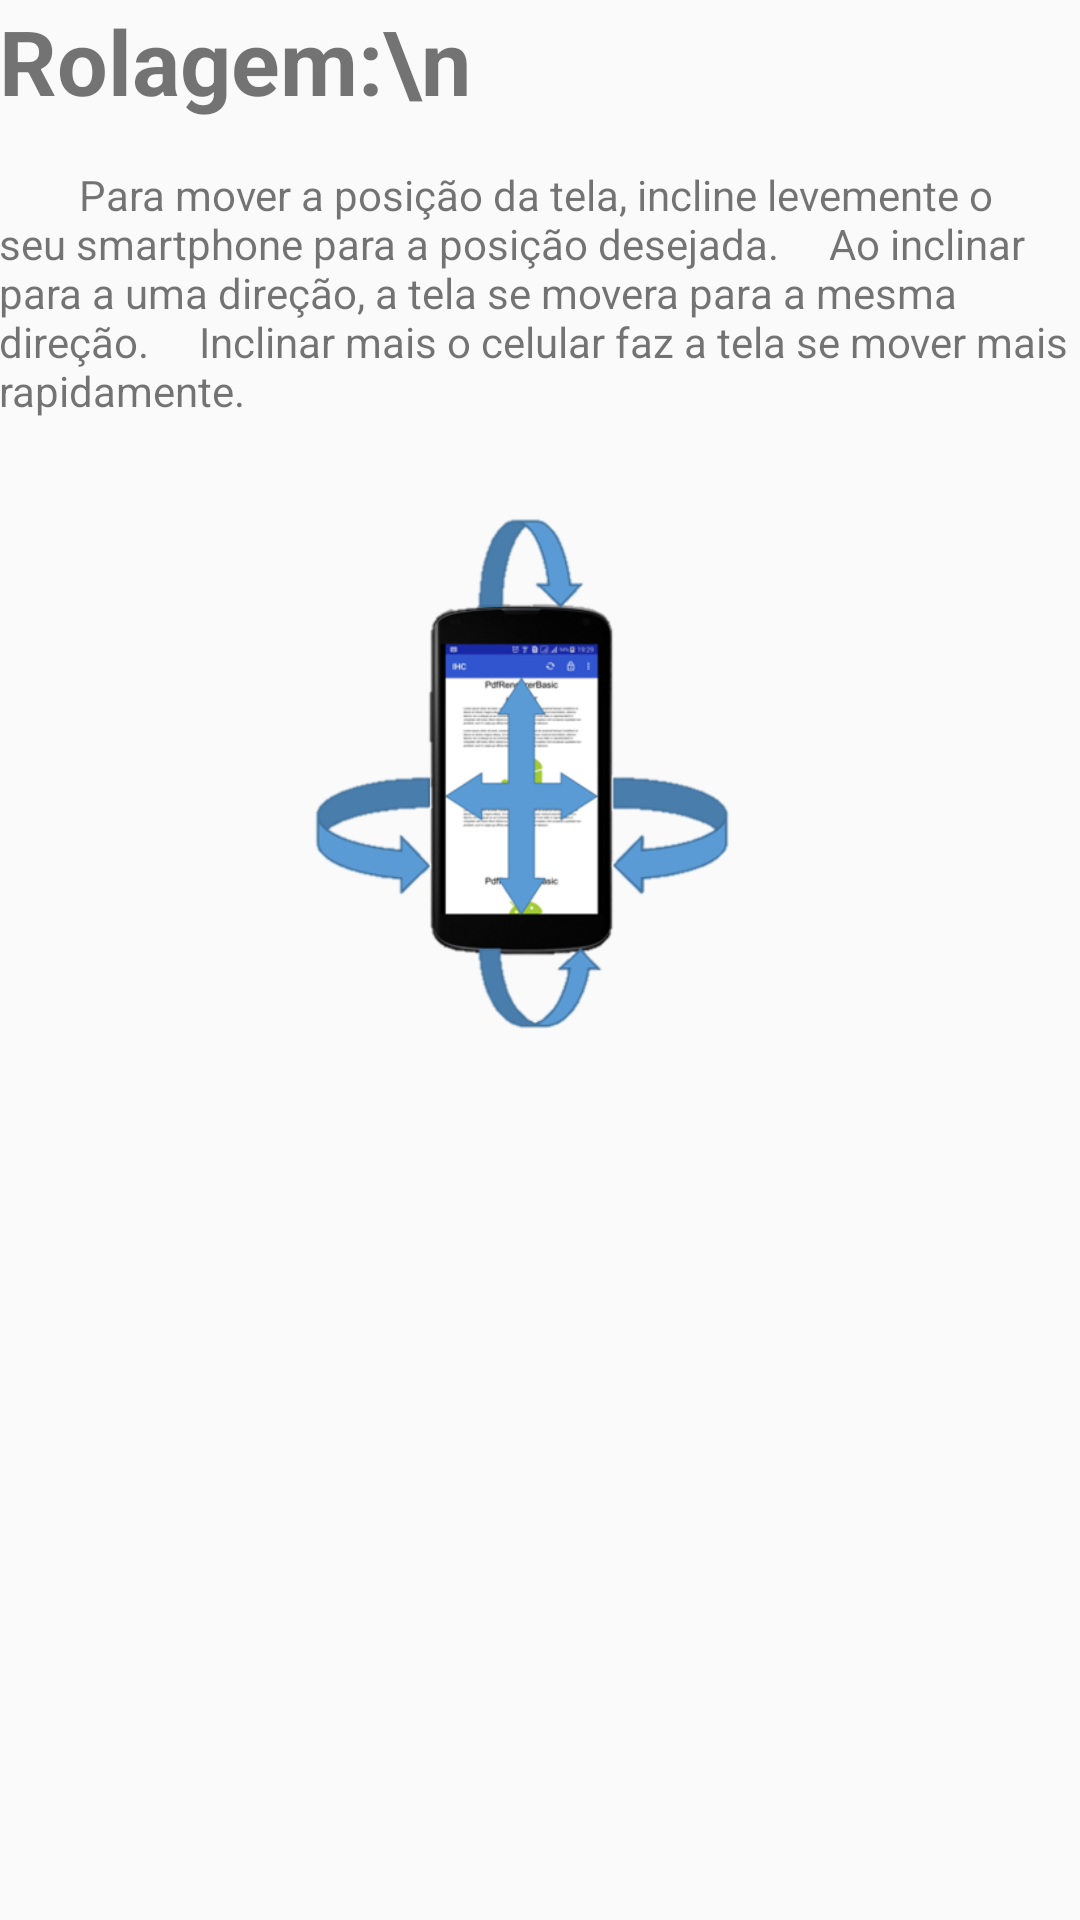

Here is an Android app screen rendered from its layout file. Give the layout XML and the strings, colors and styles it references.
<!-- AndroidManifest.xml: application theme Theme.PdfRendererBasic -->
<!-- res/layout/fragment_help1.xml -->
<RelativeLayout xmlns:android="http://schemas.android.com/apk/res/android"
    xmlns:tools="http://schemas.android.com/tools"
    android:layout_width="match_parent"
    android:layout_height="match_parent"
    android:paddingBottom="@dimen/activity_vertical_margin"
    android:paddingLeft="@dimen/activity_horizontal_margin"
    android:paddingRight="@dimen/activity_horizontal_margin"
    android:paddingTop="@dimen/activity_vertical_margin"
    tools:context="com.example.android.pdfrendererbasic.HelpActivity$PlaceholderFragment">

    <TextView
        android:id="@+id/section_label"
        android:layout_width="wrap_content"
        android:layout_height="wrap_content"/>
    <TextView
        android:layout_width="wrap_content"
        android:layout_height="wrap_content"
        android:text="Rolagem:\n"
        android:textSize="30sp"
        android:textStyle="bold"
        android:id="@+id/textView"
        android:layout_alignParentTop="true"
        android:layout_toEndOf="@+id/section_label" />

    <TextView
        android:layout_width="wrap_content"
        android:layout_height="wrap_content"
        android:text="        Para mover a posição da tela, incline levemente o seu smartphone para a posição desejada.
    Ao inclinar para a uma direção, a tela se movera para a mesma direção.
    Inclinar mais o celular faz a tela se mover mais rapidamente."
        android:id="@+id/textView2"
        android:layout_marginTop="15dp"
        android:layout_below="@+id/textView"
        android:layout_alignParentStart="true" />

    <ImageView
        android:id="@+id/FrontalSetas"
        android:layout_gravity="center"
        android:layout_width="200dp"
        android:layout_height="200dp"
        android:layout_weight="1"
        android:src="@drawable/frontal_setas"
        android:layout_below="@+id/textView2"
        android:layout_centerHorizontal="true"
        android:layout_marginTop="19dp" />

</RelativeLayout>
<!-- resources referenced by this layout -->
<resources>
  <!-- drawable frontal_setas: png bitmap (drawable, 62805 bytes) -->
  <style name="Theme.PdfRendererBasic" parent="Theme.AppCompat.Light.DarkActionBar">
          <item name="colorPrimary">#3355d1</item>
          <item name="colorPrimaryDark">#1a28a7</item>
          <item name="colorAccent">#00BCD4</item>
          <item name="android:textColorSecondary">#FFFFFF</item>
      </style>
</resources>
